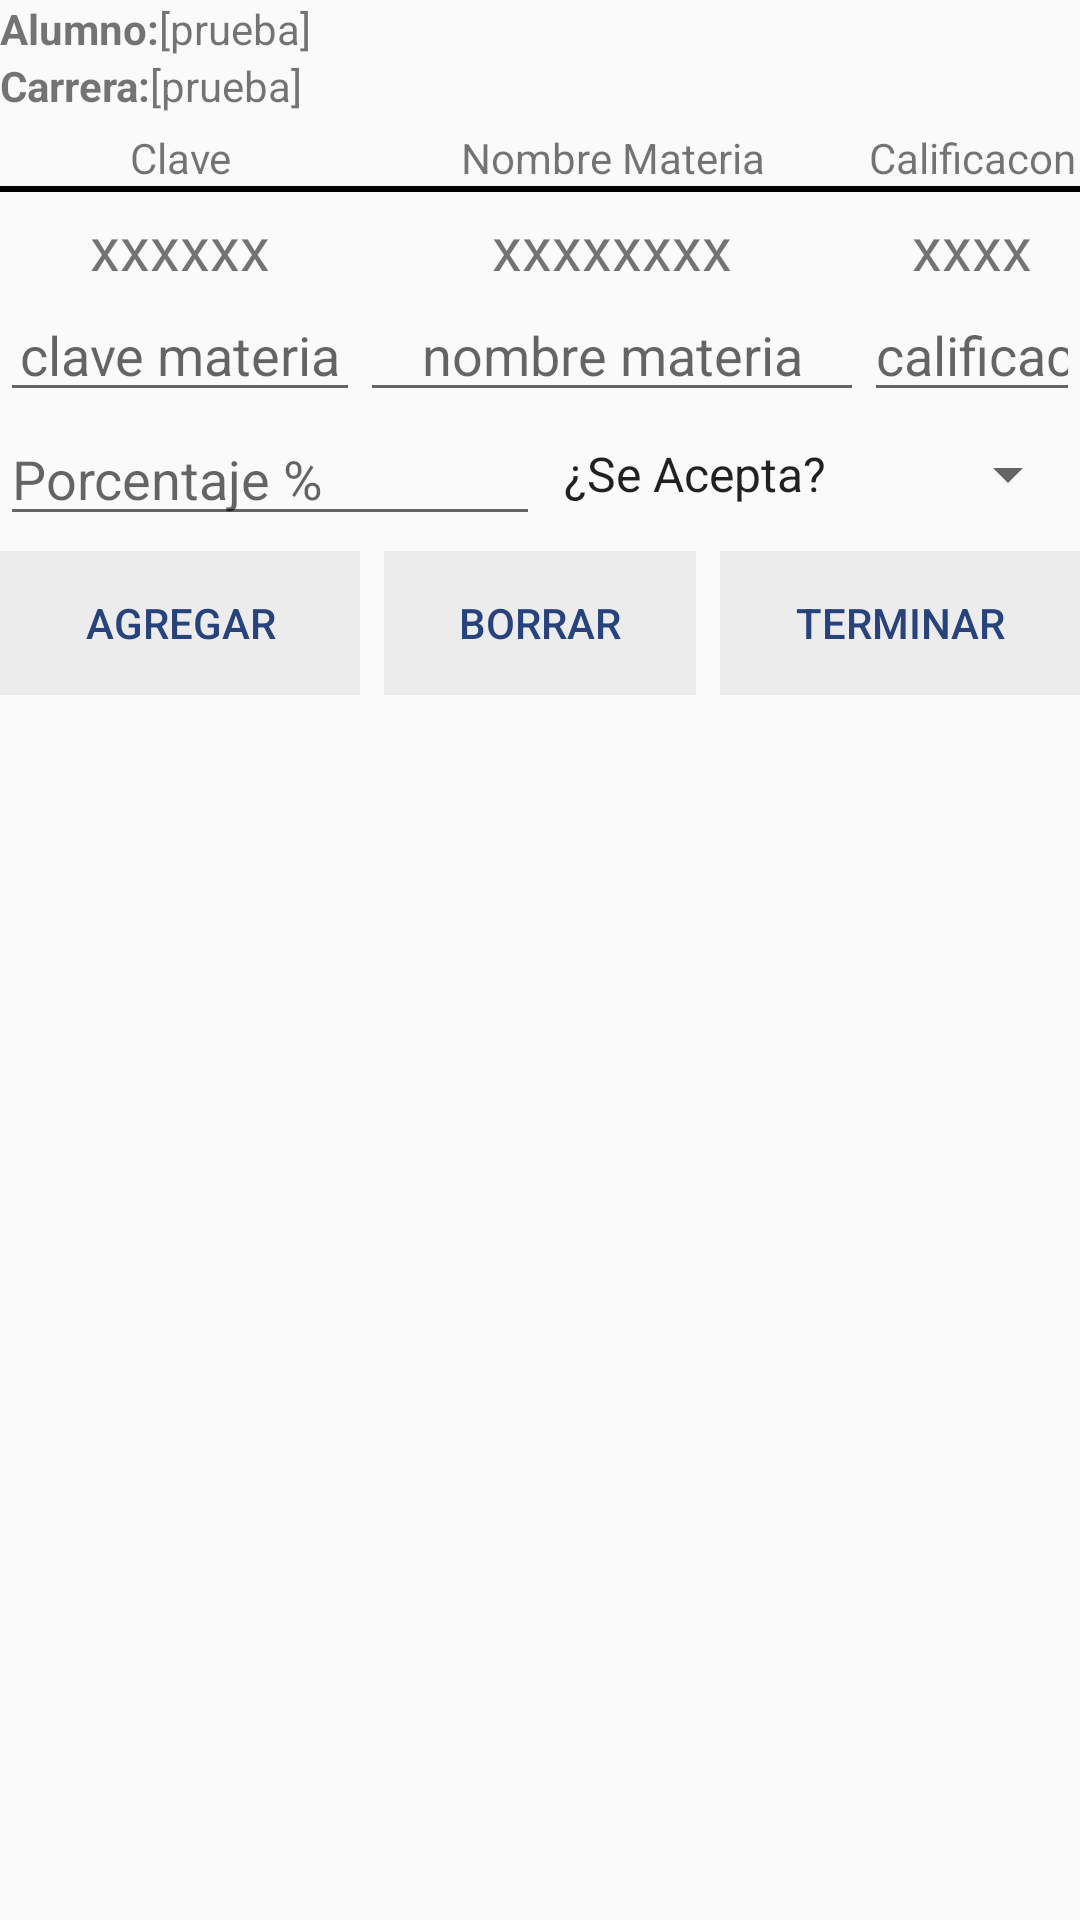

The Android layout XML behind this screen, and the referenced resources:
<!-- AndroidManifest.xml: application theme AppTheme -->
<!-- res/layout/fragment_llena_mat.xml -->
<?xml version="1.0" encoding="utf-8"?>
<LinearLayout xmlns:android="http://schemas.android.com/apk/res/android"
    android:layout_width="match_parent"
    android:layout_height="match_parent"
    android:orientation="vertical">

    <ScrollView
        android:layout_width="fill_parent"
        android:layout_height="fill_parent">

        <LinearLayout
            android:layout_width="fill_parent"
            android:layout_height="fill_parent"
            android:orientation="vertical">

            <LinearLayout
                android:layout_width="fill_parent"
                android:layout_height="wrap_content">

                <TextView
                    android:layout_width="wrap_content"
                    android:layout_height="wrap_content"
                    android:text="Alumno:"
                    android:textStyle="bold" />

                <TextView
                    android:id="@+id/txt_nomAl"
                    android:layout_width="wrap_content"
                    android:layout_height="wrap_content"
                    android:text="[prueba]" />
            </LinearLayout>

            <LinearLayout
                android:layout_width="wrap_content"
                android:layout_height="wrap_content">

                <TextView
                    android:layout_width="wrap_content"
                    android:layout_height="wrap_content"
                    android:text="Carrera:"
                    android:textStyle="bold" />

                <TextView
                    android:id="@+id/txt_nomCar"
                    android:layout_width="wrap_content"
                    android:layout_height="wrap_content"
                    android:text="[prueba]" />
            </LinearLayout>

            <LinearLayout
                android:id="@+id/fila_0"
                android:layout_width="fill_parent"
                android:layout_height="fill_parent"
                android:layout_marginTop="5.0dip"
                android:orientation="horizontal">

                <TextView
                    android:layout_width="fill_parent"
                    android:layout_height="wrap_content"
                    android:layout_weight="1.0"
                    android:gravity="center"
                    android:text="Clave" />

                <TextView
                    android:layout_width="fill_parent"
                    android:layout_height="wrap_content"
                    android:layout_weight="0.8"
                    android:gravity="center"
                    android:text="Nombre Materia" />

                <TextView
                    android:layout_width="fill_parent"
                    android:layout_height="wrap_content"
                    android:layout_weight="1.2"
                    android:gravity="center"
                    android:text="Calificacon" />
            </LinearLayout>

            <View
                android:layout_width="fill_parent"
                android:layout_height="2.0dip"
                android:background="@android:color/black" />

            <LinearLayout
                android:id="@+id/fila_1"
                android:layout_width="fill_parent"
                android:layout_height="fill_parent"
                android:layout_marginTop="5.0dip"
                android:orientation="horizontal">

                <TextView
                    android:id="@+id/cveMat1"
                    android:layout_width="fill_parent"
                    android:layout_height="wrap_content"
                    android:layout_weight="1.0"
                    android:gravity="center"
                    android:text="xxxxxx"
                    android:textSize="20.0dip" />

                <TextView
                    android:id="@+id/nomMat1"
                    android:layout_width="fill_parent"
                    android:layout_height="wrap_content"
                    android:layout_weight="0.8"
                    android:gravity="center"
                    android:text="xxxxxxxx"
                    android:textSize="20.0dip" />

                <TextView
                    android:id="@+id/calMat1"
                    android:layout_width="fill_parent"
                    android:layout_height="wrap_content"
                    android:layout_weight="1.2"
                    android:gravity="center"
                    android:text="xxxx"
                    android:textSize="20.0dip" />
            </LinearLayout>

            <LinearLayout
                android:id="@+id/fila_2"
                android:layout_width="fill_parent"
                android:layout_height="fill_parent"
                android:orientation="horizontal">

                <EditText
                    android:id="@+id/cveMat2"
                    android:layout_width="fill_parent"
                    android:layout_height="wrap_content"
                    android:layout_weight="1.0"
                    android:gravity="center"
                    android:hint="clave materia"
                    android:inputType="number"/>

                <EditText
                    android:id="@+id/nomMat2"
                    android:layout_width="fill_parent"
                    android:layout_height="wrap_content"
                    android:layout_weight="0.8"
                    android:gravity="center"
                    android:hint="nombre materia"/>

                <EditText
                    android:id="@+id/calMat2"
                    android:layout_width="fill_parent"
                    android:layout_height="wrap_content"
                    android:layout_weight="1.2"
                    android:gravity="center"
                    android:hint="calificacion"
                    android:inputType="number"/>
            </LinearLayout>

            <LinearLayout
                android:layout_width="fill_parent"
                android:layout_height="wrap_content">

                <EditText
                    android:id="@+id/porcen"
                    android:layout_width="fill_parent"
                    android:layout_height="wrap_content"
                    android:layout_weight="1.0"
                    android:hint="Porcentaje %"
                    android:inputType="number" />

                <Spinner
                    android:id="@+id/aceptado"
                    android:layout_width="fill_parent"
                    android:layout_height="wrap_content"
                    android:layout_gravity="center"
                    android:layout_weight="1.0"
                    android:entries="@array/tipos"/>
            </LinearLayout>

            <LinearLayout
                android:layout_width="fill_parent"
                android:layout_height="wrap_content"
                android:layout_marginTop="5.0dip"
                android:layout_marginBottom="5.0dip">

                <Button
                    android:id="@+id/agr"
                    style="@style/miStilo"
                    android:layout_width="fill_parent"
                    android:layout_height="wrap_content"
                    android:layout_weight="1.0"
                    android:text="Agregar" />

                <Button
                    android:id="@+id/borr"
                    style="@style/miStilo"
                    android:layout_width="fill_parent"
                    android:layout_height="wrap_content"
                    android:layout_marginLeft="8.0dip"
                    android:layout_marginRight="8.0dip"
                    android:layout_weight="1.0"
                    android:text="Borrar" />

                <Button
                    android:id="@+id/ter"
                    style="@style/miStilo"
                    android:layout_width="fill_parent"
                    android:layout_height="wrap_content"
                    android:layout_weight="1.0"
                    android:text="Terminar" />
            </LinearLayout>

            <androidx.recyclerview.widget.RecyclerView
                android:id="@+id/llena_recy"
                android:layout_width="match_parent"
                android:layout_height="match_parent" />
        </LinearLayout>
    </ScrollView>
</LinearLayout>
<!-- resources referenced by this layout -->
<resources>
  <string-array name="tipos">
          <item>¿Se Acepta?</item>
          <item>Si</item>
          <item>No</item>
      </string-array>
  <style name="miStilo" parent="@style/Widget.AppCompat.Button.Borderless.Colored">
          <item name="android:textColor">@color/facebook</item>
          <item name="android:background">#ECECEC</item>
          <item name="colorButtonNormal">@color/highlight</item>
      </style>
  <style name="AppTheme" parent="Theme.AppCompat.Light.NoActionBar">
          
          <item name="colorPrimary">@color/colorPrimary</item>
          <item name="colorPrimaryDark">@color/colorPrimaryDark</item>
          <item name="colorAccent">@color/colorAccent</item>
      </style>
  <color name="facebook">#ff28437c</color>
  <color name="highlight">#ff000000</color>
  <color name="colorPrimary">#008577</color>
  <color name="colorPrimaryDark">#00574B</color>
  <color name="colorAccent">#D81B60</color>
</resources>
